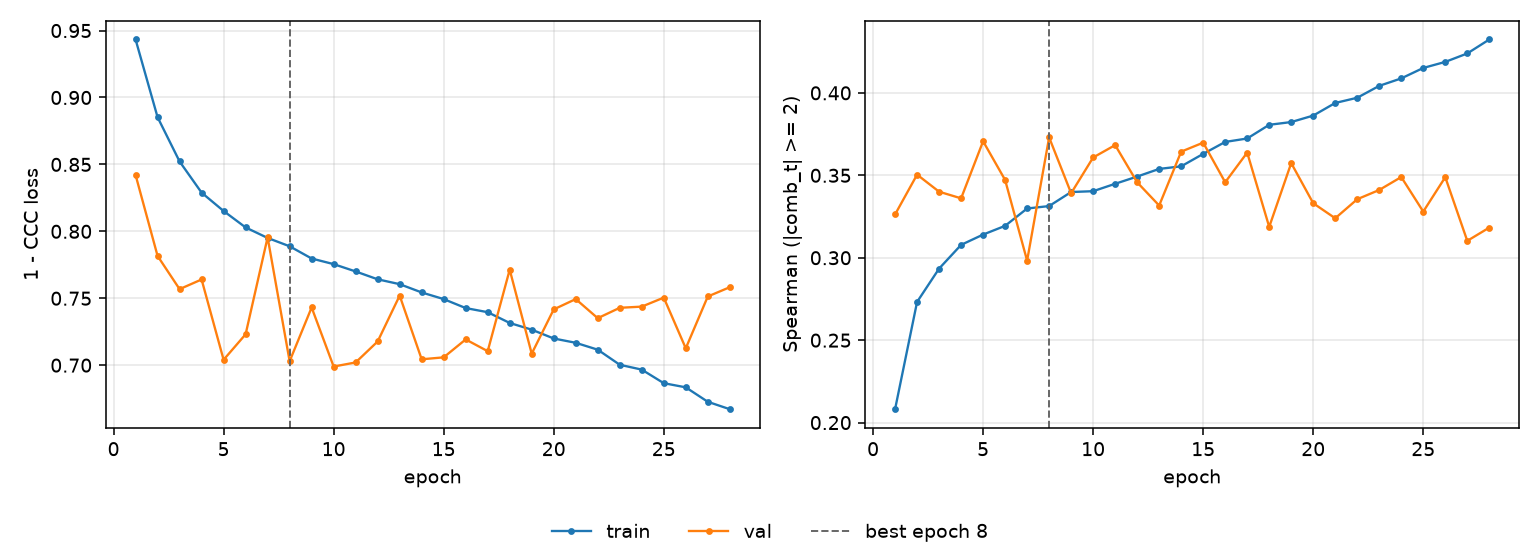

Source data for this figure (header and first rows):
epoch, tr_loss, vl_loss, tr_sp, vl_sp, is_best
1, 0.9433, 0.8421, 0.2081, 0.3262, False
2, 0.8853, 0.7816, 0.2732, 0.3504, False
3, 0.8522, 0.7568, 0.2934, 0.3401, False
4, 0.8289, 0.764, 0.3078, 0.336, False
5, 0.8152, 0.704, 0.3141, 0.3706, False
6, 0.8029, 0.7231, 0.3193, 0.3472, False
7, 0.7951, 0.7955, 0.3299, 0.2982, False
8, 0.7888, 0.703, 0.3313, 0.373, True
9, 0.7797, 0.7431, 0.3399, 0.3391, False
10, 0.7755, 0.699, 0.3404, 0.3608, False
11, 0.77, 0.702, 0.3449, 0.3683, False
12, 0.7641, 0.7177, 0.3492, 0.3458, False
13, 0.7605, 0.752, 0.3539, 0.3317, False
14, 0.7543, 0.7044, 0.3554, 0.3644, False
15, 0.7494, 0.7058, 0.363, 0.3698, False
16, 0.7427, 0.7192, 0.3702, 0.3458, False
17, 0.7396, 0.7105, 0.3723, 0.3638, False
18, 0.7315, 0.7713, 0.3806, 0.3187, False
19, 0.7265, 0.7086, 0.3823, 0.3574, False
20, 0.7199, 0.7417, 0.3862, 0.3331, False
21, 0.7167, 0.7494, 0.3939, 0.3239, False
22, 0.7116, 0.7351, 0.397, 0.3355, False
23, 0.7003, 0.7429, 0.4043, 0.3411, False
24, 0.6967, 0.7437, 0.4088, 0.349, False
25, 0.6865, 0.7505, 0.4151, 0.328, False
26, 0.6834, 0.7126, 0.4188, 0.3489, False
27, 0.6726, 0.7513, 0.4239, 0.3102, False
28, 0.6671, 0.7583, 0.4324, 0.3183, False
